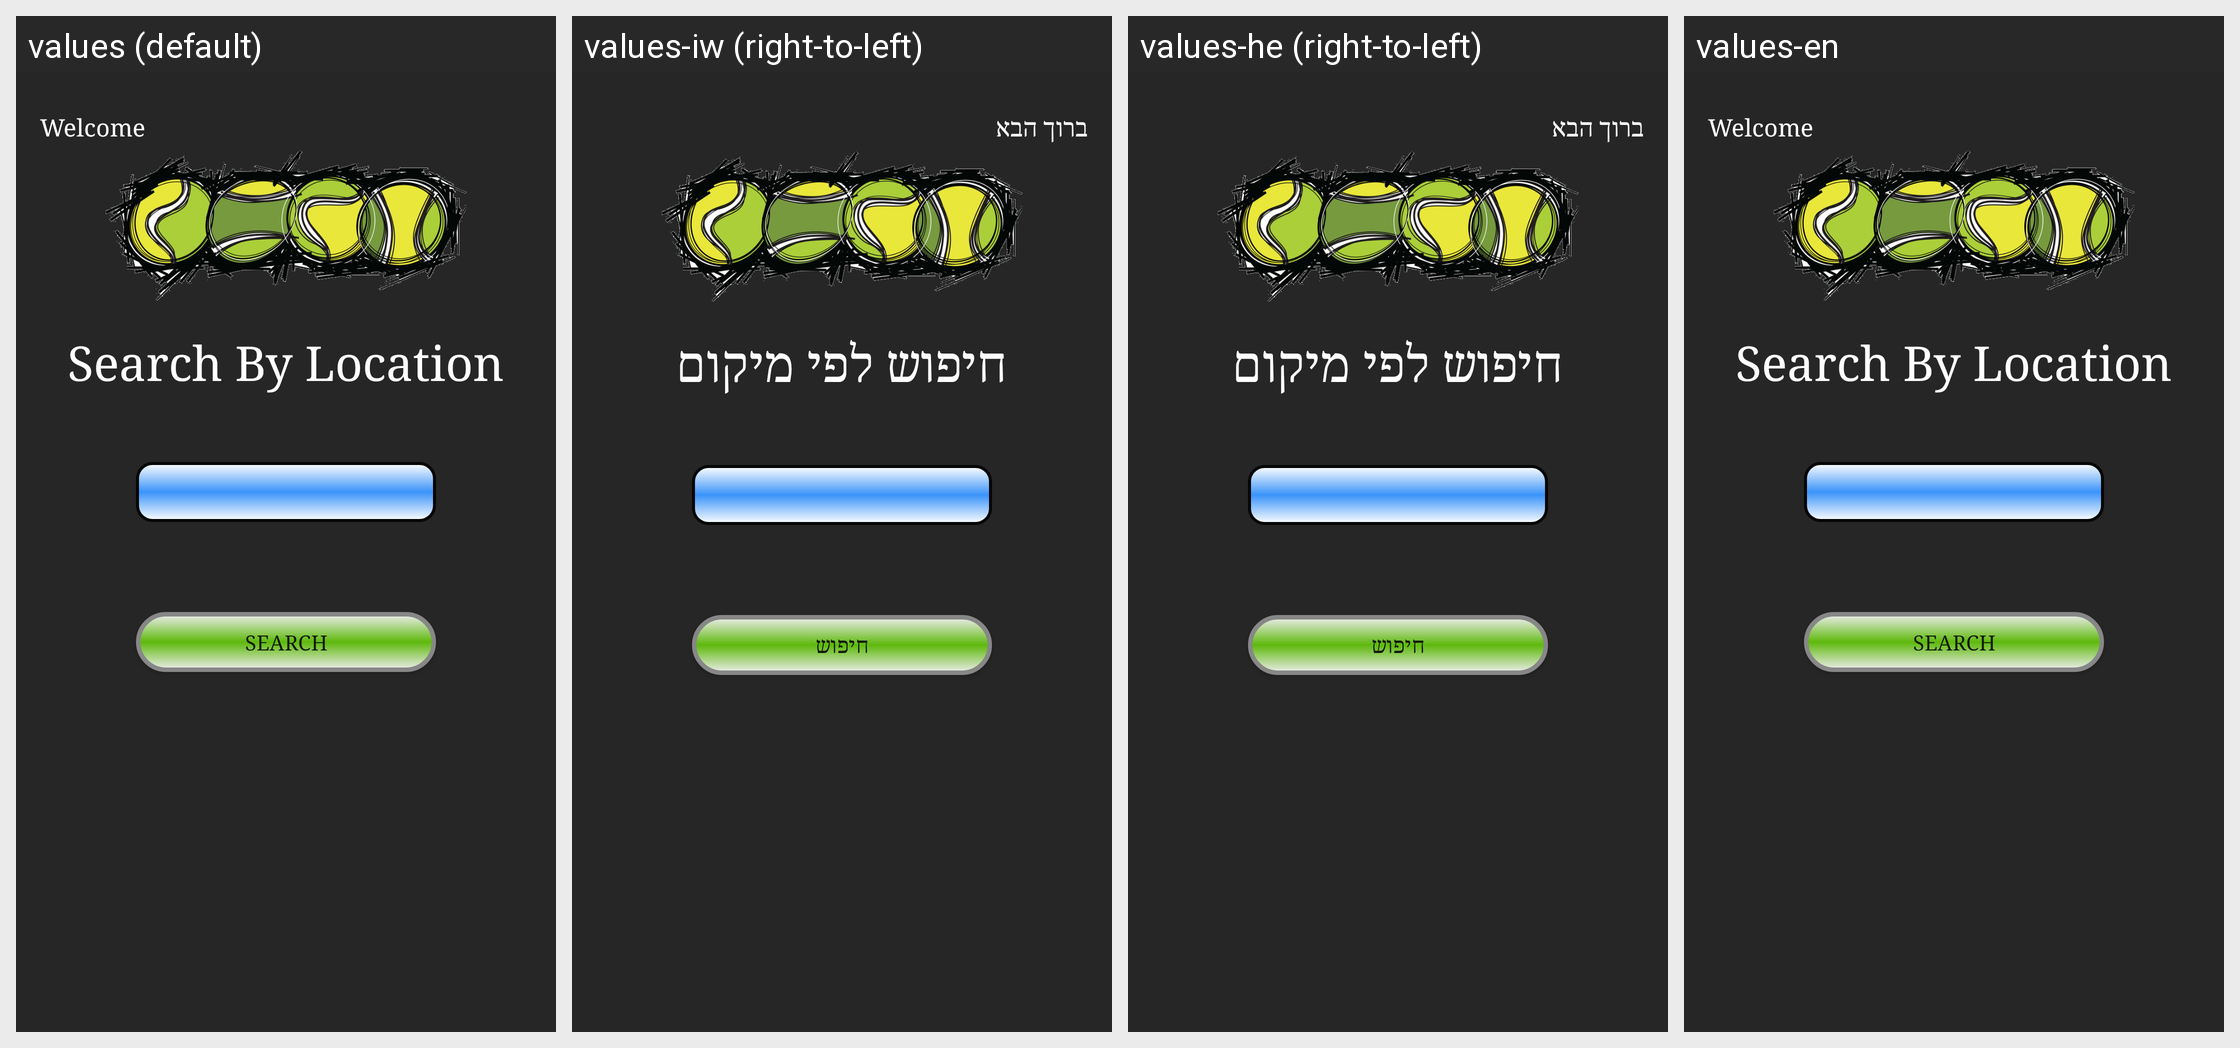

For this localized Android screen grid, give each drawn string resource with its value in every locale shown.
Android screen res/layout/fragment_by_location.xml rendered under 4 locales, left to right: values (default), values-iw (right-to-left), values-he (right-to-left), values-en. Device: Nexus 5 (rendered at 1080×1920; each locale shown at half size, 540×960, under a caption strip naming it); theme AppTheme.
Strings drawn on this screen, with the default value and each locale's value (text and hints the layout hard-codes, and strings that could not be matched under every locale, appear in the picture but are not listed):

welcome
  values: Welcome
  values-iw: ברוך הבא
  values-he: ברוך הבא
  values-en: Welcome

search_by_location
  values: Search By Location
  values-iw: חיפוש לפי מיקום
  values-he: חיפוש לפי מיקום
  values-en: Search By Location

search
  values: Search
  values-iw: חיפוש
  values-he: חיפוש
  values-en: Search
